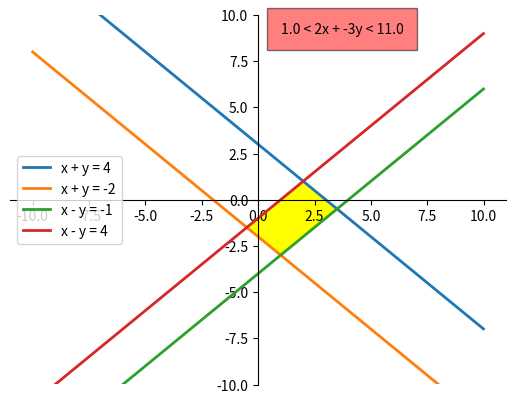

Python code for this plot:
import numpy as np
import matplotlib.pyplot as plt
from matplotlib.patches import Polygon


def move_axis_to_middle(ax):
    # Drawing axis in the middle of the figure. Below URL is the guide.
    # https://stackoverflow.com/questions/31556446/drawing-axis-in-the-middle-of-the-figue-in-python

    # Move left y-axis and bottim x-axis to centre, passing through (0,0)
    ax.spines['left'].set_position('center')
    ax.spines['bottom'].set_position('center')

    # Eliminate upper and right axes
    ax.spines['right'].set_color('none')
    ax.spines['top'].set_color('none')

    # Show ticks in the left and lower axes only
    ax.xaxis.set_ticks_position('bottom')
    ax.yaxis.set_ticks_position('left')


def get_root(input_array, group1_index, group2_index):
    """
    :param input_array: T.B.D
    :param group1_index:  valid input should be 0 or 1
    :param group2_index:  valid input should be 0 or 1
    :return: T.B.D
    """
    if group1_index == 1:
        group1_index = 3

    if group2_index == 1:
        group2_index = 3

    a = np.array([input_array[0][1:3], input_array[1][1:3]])
    b = np.array([input_array[0, group1_index], input_array[1, group2_index]])
    x = np.linalg.solve(a, b)
    return x


def get_min_and_max_for_target(input_array, target_array):
    input_for_solve = np.array([[input_array[0][1], input_array[1][1]], [input_array[0][2], input_array[1][2]]])
    target_root = np.linalg.solve(input_for_solve, target_array)
    # print(target_root)

    min1 = input_array[0][0]
    max1 = input_array[0][3]
    min2 = input_array[1][0]
    max2 = input_array[1][3]
    if target_array[0] < 0:
        min1, max1 = max1, min1
    if target_array[1] < 0:
        min1, max1 = max1, min1

    result_min = 1.0 * target_root[0] * min1 + 1.0 * target_root[1] * min2
    result_max = 1.0 * target_root[0] * max1 + 1.0 * target_root[1] * max2
    if result_min > result_max:
        result_min, result_max = result_max, result_min
    return result_min, result_max


def solve_and_visualize_result(input_array, target_array):
    ax = plt.subplot()
    move_axis_to_middle(ax)

    x = np.arange(-10.0, 10.0, 0.01)

    # Line for: x + y < 3
    function1 = 1.0 * np.subtract(input_array[0][3], x * input_array[0][1]) / input_array[0][2]  # 3
    # Line for: "x + y > -2"
    function2 = 1.0 * np.subtract(input_array[0][0], x * input_array[0][1]) / input_array[0][2]  # -2

    # Line for: "x - y > -1"
    function3 = 1.0 * np.subtract(input_array[1][3], x * input_array[1][1]) / input_array[1][2]  # 1
    # Line for: "x - y < 4"
    function4 = 1.0 * np.subtract(input_array[1][0], x * input_array[1][1]) / input_array[1][2]  # 4

    line1, = plt.plot(x, function1, lw=2, label="x + y = 4")
    line2, = plt.plot(x, function2, lw=2, label="x + y = -2")
    line3, = plt.plot(x, function3, lw=2, label="x - y = -1")
    line4, = plt.plot(x, function4, lw=2, label="x - y = 4")

    root_1 = tuple(get_root(input_array, 0, 0))
    root_2 = tuple(get_root(input_array, 0, 1))
    root_3 = tuple(get_root(input_array, 1, 1))
    root_4 = tuple(get_root(input_array, 1, 0))

    # Make the shaded region. Below URL is the guide.
    # https://matplotlib.org/gallery/showcase/integral.html#sphx-glr-gallery-showcase-integral-py
    # verts = [(-0.5, -1.5)] +  [(2, 1)] +  [(3.5, -0.5)] +  [(1, -3)]
    verts = [root_1, root_2, root_3, root_4]
    # poly = Polygon(verts, facecolor='0.9', edgecolor='0.5')
    poly = Polygon(verts, color='yellow')
    ax.add_patch(poly)

    # Show label. Below URL is the guide.
    # https://stackoverflow.com/questions/17941083/how-to-label-a-line-in-matplotlib-python/17942066
    plt.legend()
    plt.ylim(-10, 10)
    ax = plt.gca()

    result_min, result_max = get_min_and_max_for_target(input_array, target_array)
    output = str(result_min) + " < " + str(target_array[0]) + "x + " + str(target_array[1]) + "y < " + str(result_max)
    # https: // matplotlib.org / users / text_intro.html
    ax.text(1, 9, output, style='italic', bbox={'facecolor': 'red', 'alpha': 0.5, 'pad': 10})

    plt.show()


if __name__ == '__main__':
    # If ..... -2 < x + y < 3, and 1 < x - y < 4
    input_array = np.array([[-2, 1, 1, 3], [1, 1, -1, 4]])

    # Our target: What is the range of z = 2x - 3y ?
    target_array = np.array([2, -3])

    # Solve this problem and visualize the result.
    solve_and_visualize_result(input_array, target_array)
